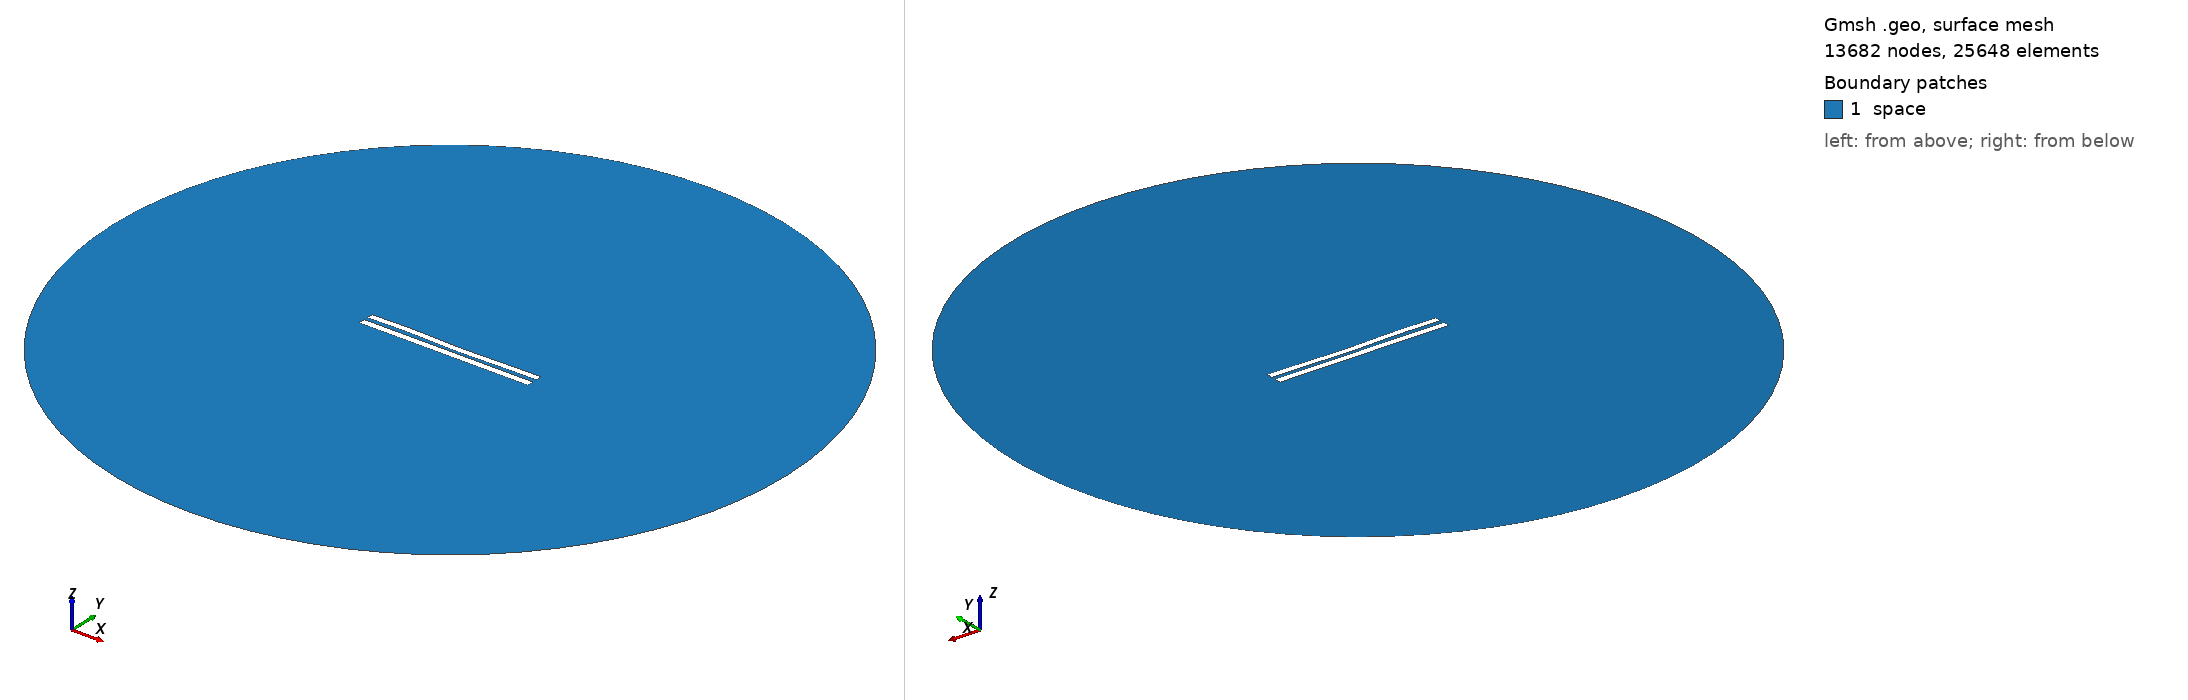

Gmsh geometry script, surface-meshed: 13682 nodes, 25648 surface elements. Boundary patches (legend numbers): 1 space. Left view from above one corner, right view from below the opposite corner. Legend entries are the model's physical surfaces. The drawing asked Gmsh for element sizes between 1% and 20% of the model's largest extent; the script's own settings can give other sizes.

=== 5775.geo (drawn) ===
//---------------------------------------
// Geometry kernel
//---------------------------------------

SetFactory("OpenCASCADE");



//---------------------------------------
// Parameters of the geometry
//---------------------------------------

// Overetch of the upper plate
overetch = 0.125;

// Distance between the plates
distance = 2.5;

// Discretization over the x axis (for the deformation)
nx = 50; 

// Length of the plate
L = 100 - overetch; 

// Number of modes
n = 4; 

// 1st mode coefficient
coeff(1) = -0.075;
beta(1) = 0.596864 * 3.1415926535 / L;

// 2nd mode coefficient
coeff(2) = -0.15;
beta(2) = 1.49418 * 3.1415926535 / L;

// 3rd mode coefficient
coeff(3) = 0.15;
beta(3) = 2.50025 * 3.1415926535 / L;

// 4th mode coefficient
coeff(4) = 0.15;
beta(4) = 3.49999 * 3.1415926535 / L;



//---------------------------------------
// Upper plate (deformed rectangle)
//---------------------------------------

// Coordiantes of the upper plate
xmin = -50;
xmax = 50 - overetch;

// Height of the upper plate
yheight = 4 - 2 * overetch;

// Indexes of the points
UpperID[] = {};
LowerID[] = {};
LeftID[] = {};
RightID[] = {};

// Point index
p = 1;

// Horizontal edges
For i In {1:nx}
    x = xmin + (i-1)*(xmax - xmin)/(nx-1);

    y_bottom = distance / 2 + overetch;
    For j In {1:n}
        C = (Cosh(beta(j)*L) + Cos(beta(j)*L)) / (Sinh(beta(j)*L) + Sin(beta(j)*L));
        y_bottom  = y_bottom + coeff(j) * (Cosh(beta(j)*(x+50)) - Cos(beta(j)*(x+50)) - C * (Sinh(beta(j)*(x+50)) - Sin(beta(j)*(x+50))));
    EndFor

    y_top = y_bottom + yheight;

    Point(p) = {x, y_top, 0, 1.0};
    UpperID[i] = p;
    p = p + 1;

    Point(p) = {x, y_bottom, 0, 1.0};
    LowerID[i] = p;
    p = p + 1;
EndFor

// Create point lists
UpperPts[] = {}; LowerPts[] = {};
For i In {1:nx}
  UpperPts[] += {UpperID[i]};
  LowerPts[] += {LowerID[i]};
EndFor

// Build splines
Spline(1) = {UpperPts[]};
Spline(2) = {LowerPts[]};
Line(3) = {LowerPts[nx-1], UpperPts[nx-1]};
Line(4) = {LowerPts[0], UpperPts[0]};

// Build the plane surface
Curve Loop(1) = {2, 3, -1, -4};
Plane Surface(1) = {1};



//---------------------------------------
// Lower plate (rectangle)
//---------------------------------------

// Vertices
Point(1001) = {-50, -1, 0, 1.0};
Point(1002) = { 50, -1, 0, 1.0};
Point(1003) = { 50,  -5, 0, 1.0};
Point(1004) = {-50,  -5, 0, 1.0};

// Edges
Line(5) = {1001, 1002};
Line(6) = {1002, 1003};
Line(7) = {1003, 1004};
Line(8) = {1004, 1001};

// Plane surface
Line Loop(2) = {5, 6, 7, 8};
Plane Surface(2) = {2}; 



//---------------------------------------
// Outer (fictious) boundary
//---------------------------------------

// Points
Point(1005) = {0, 0, 0};       // Center
Point(1006) = {200, 0, 0};     // Start point
Point(1007) = {0, 200, 0};     // 90 degrees
Point(1008) = {-200, 0, 0};    // 180 degrees
Point(1009) = {0, -200, 0};    // 270 degrees

// Circle arcs (each needs start, center, end)
Circle(9) = {1006, 1005, 1007};
Circle(10) = {1007, 1005, 1008};
Circle(11) = {1008, 1005, 1009};
Circle(12) = {1009, 1005, 1006};

// Plane surface for the entire domain
Curve Loop(3) = {9, 10, 11, 12};
Surface(3) = {3};

// Subtract the plates from the whole domain to obtain the actual domain where we want to solve the equations
BooleanDifference{ Surface{3}; Delete; }{ Surface{1}; Surface{2}; Delete; }




//---------------------------------------
// Transfinite Lines/Curves
//---------------------------------------

// Set the number of points on the boundaries
r = 7;

// Plates
Transfinite Curve {1, 2} = 50*r Using Progression 1;
Transfinite Curve {3, 4} = 2*r Using Progression 1;
Transfinite Line {5, 7} = 50*r Using Progression 1;
Transfinite Line {6, 8} = 2*r Using Progression 1;

// Outer boundary
Transfinite Line {9, 10, 11, 12} = 20 Using Progression 1;



//---------------------------------------
// Physical groups
//---------------------------------------                

// Physical curves (boundaries)
Physical Line("force_segment", 10) = {2};
Physical Line("upper_plate", 11) = {1, 3, 4};
Physical Line("lower_plate", 12) = {5, 6, 7, 8};
Physical Line("boundary", 20) = {9, 10, 11, 12};

// Physical Surfaces
Physical Surface("space", 30) = {3};



//---------------------------------------
// 6. Generate the Mesh
//---------------------------------------

// 2D mesh generation
Mesh 2;
